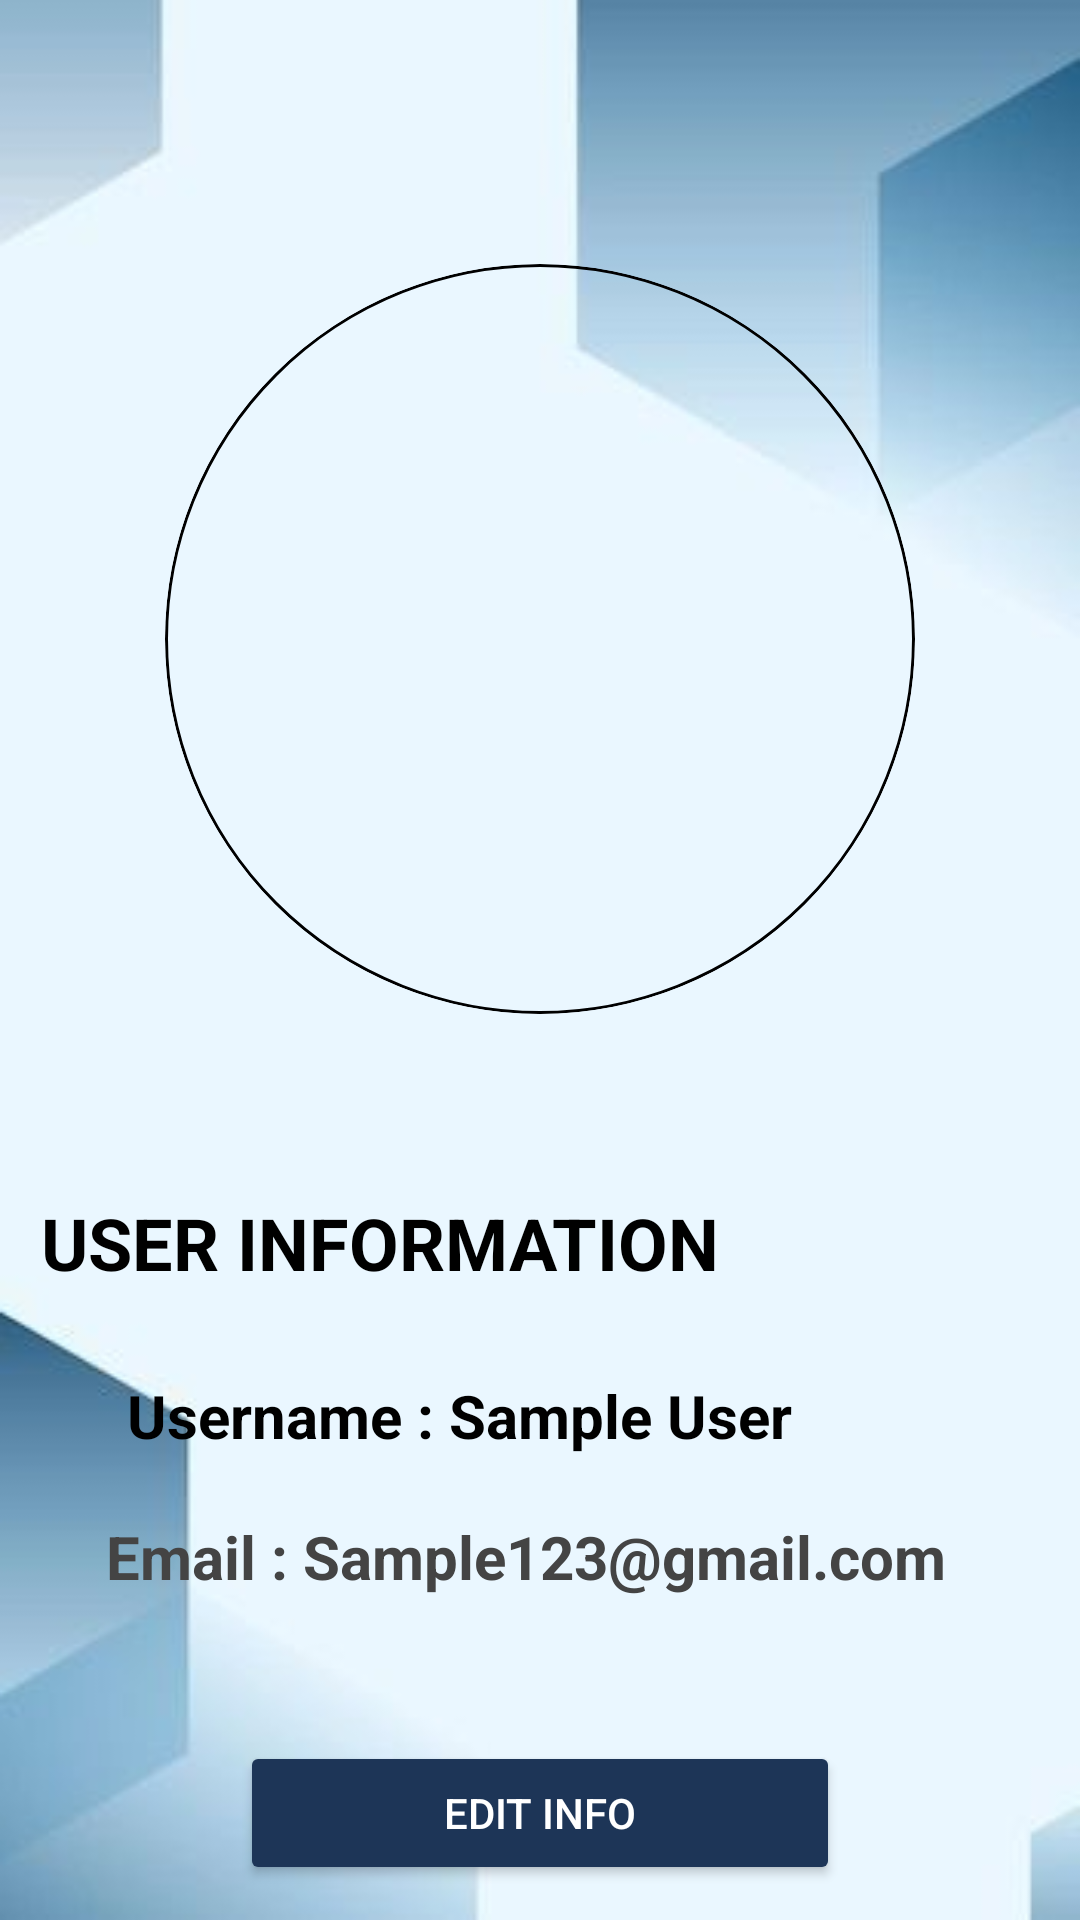

Reconstruct the res/layout file that produces this screen, plus the resources it refers to.
<!-- AndroidManifest.xml: application theme Theme.FOTPULSE -->
<!-- res/layout/activity_user_info_screen.xml -->
<?xml version="1.0" encoding="utf-8"?>
<androidx.constraintlayout.widget.ConstraintLayout xmlns:android="http://schemas.android.com/apk/res/android"
    xmlns:app="http://schemas.android.com/apk/res-auto"
    xmlns:tools="http://schemas.android.com/tools"
    android:id="@+id/main"
    android:layout_width="match_parent"
    android:layout_height="match_parent"
    android:background="@drawable/background"
    tools:context=".UserInfoScreen">

    <ImageView
        android:id="@+id/back_button"
        android:layout_width="24dp"
        android:layout_height="24dp"
        android:layout_marginStart="16dp"
        android:layout_marginTop="36dp"
        android:contentDescription="Back"
        android:src="@drawable/baseline_arrow_back_ios_new_24"
        app:layout_constraintStart_toStartOf="parent"
        app:layout_constraintTop_toTopOf="parent" />

    <ImageView
        android:id="@+id/user_avatar"
        android:layout_width="250dp"
        android:layout_height="250dp"
        android:layout_marginTop="88dp"
        android:background="@drawable/circle_mask"
        android:clipToOutline="true"
        android:contentDescription="User Profile"
        android:scaleType="centerCrop"
        android:src="@drawable/userimage"
        app:layout_constraintEnd_toEndOf="parent"
        app:layout_constraintHorizontal_bias="0.5"
        app:layout_constraintStart_toStartOf="parent"
        app:layout_constraintTop_toTopOf="parent" />

    <TextView
        android:id="@+id/user_info_title"
        android:layout_width="wrap_content"
        android:layout_height="wrap_content"
        android:layout_marginTop="60dp"
        android:text="USER INFORMATION"
        android:textColor="#000"
        android:textSize="24sp"
        android:textStyle="bold"
        app:layout_constraintEnd_toEndOf="parent"
        app:layout_constraintHorizontal_bias="0.102"
        app:layout_constraintStart_toStartOf="parent"
        app:layout_constraintTop_toBottomOf="@+id/user_avatar" />

    <TextView
        android:id="@+id/username_label"
        android:layout_width="wrap_content"
        android:layout_height="wrap_content"
        android:layout_marginTop="28dp"
        android:text="Username : Sample User"
        android:textColor="#000000"
        android:textSize="20sp"
        android:textStyle="bold"
        app:layout_constraintEnd_toEndOf="parent"
        app:layout_constraintHorizontal_bias="0.307"
        app:layout_constraintStart_toStartOf="parent"
        app:layout_constraintTop_toBottomOf="@+id/user_info_title" />

    <TextView
        android:id="@+id/email_label"
        android:layout_width="wrap_content"
        android:layout_height="wrap_content"
        android:layout_marginTop="20dp"
        android:text="Email : Sample123@gmail.com"
        android:textColor="#444444"
        android:textSize="20sp"
        android:textStyle="bold"
        app:layout_constraintEnd_toEndOf="parent"
        app:layout_constraintHorizontal_bias="0.442"
        app:layout_constraintStart_toStartOf="parent"
        app:layout_constraintTop_toBottomOf="@+id/username_label" />

    <Button
        android:id="@+id/edit_info_button"
        android:layout_width="200dp"
        android:layout_height="48dp"
        android:layout_marginTop="48dp"
        android:backgroundTint="#1D3557"
        android:text="Edit Info"
        android:textColor="#FFFFFF"
        app:layout_constraintEnd_toEndOf="parent"
        app:layout_constraintHorizontal_bias="0.5"
        app:layout_constraintStart_toStartOf="parent"
        app:layout_constraintTop_toBottomOf="@+id/email_label" />

    <Button
        android:id="@+id/sign_out_button"
        android:layout_width="200dp"
        android:layout_height="48dp"
        android:layout_marginTop="120dp"
        android:backgroundTint="#B71C1C"
        android:text="Sign-out"
        android:textColor="#FFFFFF"
        app:layout_constraintEnd_toEndOf="parent"
        app:layout_constraintHorizontal_bias="0.5"
        app:layout_constraintStart_toStartOf="parent"
        app:layout_constraintTop_toBottomOf="@+id/edit_info_button" />


</androidx.constraintlayout.widget.ConstraintLayout>
<!-- resources referenced by this layout -->
<resources>
  <!-- drawable background: jpg bitmap (drawable, 5545 bytes) -->
  <!-- drawable circle_mask (drawable) -->
  <?xml version="1.0" encoding="utf-8"?>
  <shape xmlns:android="http://schemas.android.com/apk/res/android"
      android:shape="oval">
  
      <stroke android:width="1dip"  android:color="@color/black"/>
  
  
  
  
  </shape>
  <style name="Theme.FOTPULSE" parent="Base.Theme.FOTPULSE" />
  <color name="black">#FF000000</color>
  <style name="Base.Theme.FOTPULSE" parent="Theme.Material3.DayNight.NoActionBar">
          
          
      </style>
</resources>
